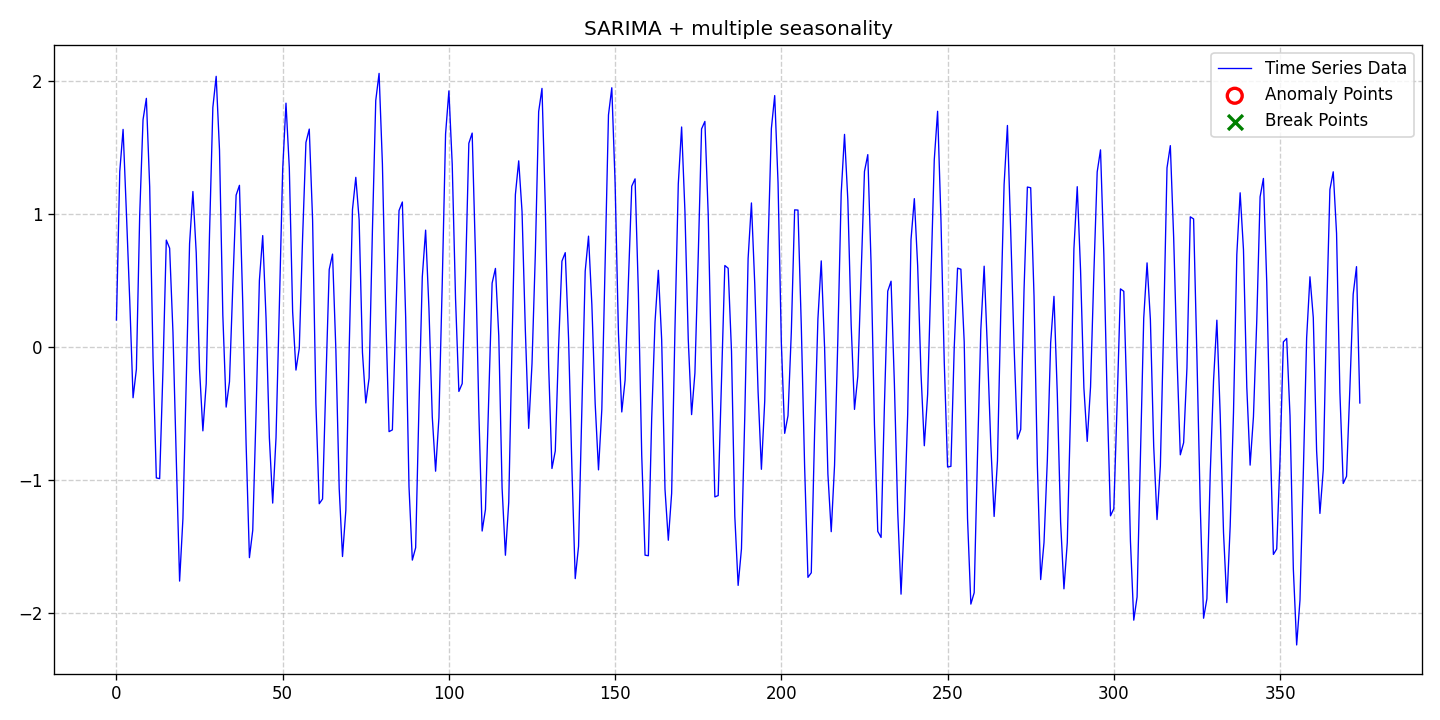

Source data for this figure (header and first rows):
date, data, stationary, det_lin_up, det_lin_down, det_quad, det_cubic, det_exp, det_damped, stoc_trend, volatility, single_seas, multiple_seas, point_anom_single, point_anom_multi, collect_anom, context_anom, mean_shift, var_shift, trend_shift, point_anom_count, point_anom_location, point_anom_point, collect_anom_count
2020-01-01, 0.2039, 0, 0, 0, 0, 0, 0, 0, 0, 0, 1, 1, 0, 0, 0, 0, 0, 0, 0, 0, none, , 0
2020-01-02, 1.321, 0, 0, 0, 0, 0, 0, 0, 0, 0, 1, 1, 0, 0, 0, 0, 0, 0, 0, 0, none, , 0
2020-01-03, 1.638, 0, 0, 0, 0, 0, 0, 0, 0, 0, 1, 1, 0, 0, 0, 0, 0, 0, 0, 0, none, , 0
2020-01-04, 1.009, 0, 0, 0, 0, 0, 0, 0, 0, 0, 1, 1, 0, 0, 0, 0, 0, 0, 0, 0, none, , 0
2020-01-05, 0.3515, 0, 0, 0, 0, 0, 0, 0, 0, 0, 1, 1, 0, 0, 0, 0, 0, 0, 0, 0, none, , 0
2020-01-06, -0.381, 0, 0, 0, 0, 0, 0, 0, 0, 0, 1, 1, 0, 0, 0, 0, 0, 0, 0, 0, none, , 0
2020-01-07, -0.1665, 0, 0, 0, 0, 0, 0, 0, 0, 0, 1, 1, 0, 0, 0, 0, 0, 0, 0, 0, none, , 0
2020-01-08, 0.9971, 0, 0, 0, 0, 0, 0, 0, 0, 0, 1, 1, 0, 0, 0, 0, 0, 0, 0, 0, none, , 0
2020-01-09, 1.711, 0, 0, 0, 0, 0, 0, 0, 0, 0, 1, 1, 0, 0, 0, 0, 0, 0, 0, 0, none, , 0
2020-01-10, 1.872, 0, 0, 0, 0, 0, 0, 0, 0, 0, 1, 1, 0, 0, 0, 0, 0, 0, 0, 0, none, , 0
2020-01-11, 1.208, 0, 0, 0, 0, 0, 0, 0, 0, 0, 1, 1, 0, 0, 0, 0, 0, 0, 0, 0, none, , 0
2020-01-12, -0.07598, 0, 0, 0, 0, 0, 0, 0, 0, 0, 1, 1, 0, 0, 0, 0, 0, 0, 0, 0, none, , 0
2020-01-13, -0.9844, 0, 0, 0, 0, 0, 0, 0, 0, 0, 1, 1, 0, 0, 0, 0, 0, 0, 0, 0, none, , 0
2020-01-14, -0.9897, 0, 0, 0, 0, 0, 0, 0, 0, 0, 1, 1, 0, 0, 0, 0, 0, 0, 0, 0, none, , 0
2020-01-15, -0.1684, 0, 0, 0, 0, 0, 0, 0, 0, 0, 1, 1, 0, 0, 0, 0, 0, 0, 0, 0, none, , 0
2020-01-16, 0.8052, 0, 0, 0, 0, 0, 0, 0, 0, 0, 1, 1, 0, 0, 0, 0, 0, 0, 0, 0, none, , 0
2020-01-17, 0.7443, 0, 0, 0, 0, 0, 0, 0, 0, 0, 1, 1, 0, 0, 0, 0, 0, 0, 0, 0, none, , 0
2020-01-18, 0.1114, 0, 0, 0, 0, 0, 0, 0, 0, 0, 1, 1, 0, 0, 0, 0, 0, 0, 0, 0, none, , 0
2020-01-19, -0.842, 0, 0, 0, 0, 0, 0, 0, 0, 0, 1, 1, 0, 0, 0, 0, 0, 0, 0, 0, none, , 0
2020-01-20, -1.761, 0, 0, 0, 0, 0, 0, 0, 0, 0, 1, 1, 0, 0, 0, 0, 0, 0, 0, 0, none, , 0
2020-01-21, -1.29, 0, 0, 0, 0, 0, 0, 0, 0, 0, 1, 1, 0, 0, 0, 0, 0, 0, 0, 0, none, , 0
2020-01-22, -0.2398, 0, 0, 0, 0, 0, 0, 0, 0, 0, 1, 1, 0, 0, 0, 0, 0, 0, 0, 0, none, , 0
2020-01-23, 0.7789, 0, 0, 0, 0, 0, 0, 0, 0, 0, 1, 1, 0, 0, 0, 0, 0, 0, 0, 0, none, , 0
2020-01-24, 1.171, 0, 0, 0, 0, 0, 0, 0, 0, 0, 1, 1, 0, 0, 0, 0, 0, 0, 0, 0, none, , 0
2020-01-25, 0.7094, 0, 0, 0, 0, 0, 0, 0, 0, 0, 1, 1, 0, 0, 0, 0, 0, 0, 0, 0, none, , 0
2020-01-26, -0.166, 0, 0, 0, 0, 0, 0, 0, 0, 0, 1, 1, 0, 0, 0, 0, 0, 0, 0, 0, none, , 0
2020-01-27, -0.6303, 0, 0, 0, 0, 0, 0, 0, 0, 0, 1, 1, 0, 0, 0, 0, 0, 0, 0, 0, none, , 0
2020-01-28, -0.2749, 0, 0, 0, 0, 0, 0, 0, 0, 0, 1, 1, 0, 0, 0, 0, 0, 0, 0, 0, none, , 0
2020-01-29, 0.855, 0, 0, 0, 0, 0, 0, 0, 0, 0, 1, 1, 0, 0, 0, 0, 0, 0, 0, 0, none, , 0
2020-01-30, 1.803, 0, 0, 0, 0, 0, 0, 0, 0, 0, 1, 1, 0, 0, 0, 0, 0, 0, 0, 0, none, , 0
2020-01-31, 2.037, 0, 0, 0, 0, 0, 0, 0, 0, 0, 1, 1, 0, 0, 0, 0, 0, 0, 0, 0, none, , 0
2020-02-01, 1.483, 0, 0, 0, 0, 0, 0, 0, 0, 0, 1, 1, 0, 0, 0, 0, 0, 0, 0, 0, none, , 0
2020-02-02, 0.2418, 0, 0, 0, 0, 0, 0, 0, 0, 0, 1, 1, 0, 0, 0, 0, 0, 0, 0, 0, none, , 0
2020-02-03, -0.4514, 0, 0, 0, 0, 0, 0, 0, 0, 0, 1, 1, 0, 0, 0, 0, 0, 0, 0, 0, none, , 0
2020-02-04, -0.261, 0, 0, 0, 0, 0, 0, 0, 0, 0, 1, 1, 0, 0, 0, 0, 0, 0, 0, 0, none, , 0
2020-02-05, 0.4589, 0, 0, 0, 0, 0, 0, 0, 0, 0, 1, 1, 0, 0, 0, 0, 0, 0, 0, 0, none, , 0
2020-02-06, 1.144, 0, 0, 0, 0, 0, 0, 0, 0, 0, 1, 1, 0, 0, 0, 0, 0, 0, 0, 0, none, , 0
2020-02-07, 1.217, 0, 0, 0, 0, 0, 0, 0, 0, 0, 1, 1, 0, 0, 0, 0, 0, 0, 0, 0, none, , 0
2020-02-08, 0.3248, 0, 0, 0, 0, 0, 0, 0, 0, 0, 1, 1, 0, 0, 0, 0, 0, 0, 0, 0, none, , 0
2020-02-09, -0.7262, 0, 0, 0, 0, 0, 0, 0, 0, 0, 1, 1, 0, 0, 0, 0, 0, 0, 0, 0, none, , 0
2020-02-10, -1.584, 0, 0, 0, 0, 0, 0, 0, 0, 0, 1, 1, 0, 0, 0, 0, 0, 0, 0, 0, none, , 0
2020-02-11, -1.378, 0, 0, 0, 0, 0, 0, 0, 0, 0, 1, 1, 0, 0, 0, 0, 0, 0, 0, 0, none, , 0
2020-02-12, -0.4939, 0, 0, 0, 0, 0, 0, 0, 0, 0, 1, 1, 0, 0, 0, 0, 0, 0, 0, 0, none, , 0
2020-02-13, 0.5012, 0, 0, 0, 0, 0, 0, 0, 0, 0, 1, 1, 0, 0, 0, 0, 0, 0, 0, 0, none, , 0
2020-02-14, 0.8391, 0, 0, 0, 0, 0, 0, 0, 0, 0, 1, 1, 0, 0, 0, 0, 0, 0, 0, 0, none, , 0
2020-02-15, 0.2186, 0, 0, 0, 0, 0, 0, 0, 0, 0, 1, 1, 0, 0, 0, 0, 0, 0, 0, 0, none, , 0
2020-02-16, -0.6829, 0, 0, 0, 0, 0, 0, 0, 0, 0, 1, 1, 0, 0, 0, 0, 0, 0, 0, 0, none, , 0
2020-02-17, -1.174, 0, 0, 0, 0, 0, 0, 0, 0, 0, 1, 1, 0, 0, 0, 0, 0, 0, 0, 0, none, , 0
2020-02-18, -0.6817, 0, 0, 0, 0, 0, 0, 0, 0, 0, 1, 1, 0, 0, 0, 0, 0, 0, 0, 0, none, , 0
2020-02-19, 0.3054, 0, 0, 0, 0, 0, 0, 0, 0, 0, 1, 1, 0, 0, 0, 0, 0, 0, 0, 0, none, , 0
2020-02-20, 1.334, 0, 0, 0, 0, 0, 0, 0, 0, 0, 1, 1, 0, 0, 0, 0, 0, 0, 0, 0, none, , 0
2020-02-21, 1.836, 0, 0, 0, 0, 0, 0, 0, 0, 0, 1, 1, 0, 0, 0, 0, 0, 0, 0, 0, none, , 0
2020-02-22, 1.348, 0, 0, 0, 0, 0, 0, 0, 0, 0, 1, 1, 0, 0, 0, 0, 0, 0, 0, 0, none, , 0
2020-02-23, 0.2658, 0, 0, 0, 0, 0, 0, 0, 0, 0, 1, 1, 0, 0, 0, 0, 0, 0, 0, 0, none, , 0
2020-02-24, -0.1729, 0, 0, 0, 0, 0, 0, 0, 0, 0, 1, 1, 0, 0, 0, 0, 0, 0, 0, 0, none, , 0
2020-02-25, -0.007359, 0, 0, 0, 0, 0, 0, 0, 0, 0, 1, 1, 0, 0, 0, 0, 0, 0, 0, 0, none, , 0
2020-02-26, 0.826, 0, 0, 0, 0, 0, 0, 0, 0, 0, 1, 1, 0, 0, 0, 0, 0, 0, 0, 0, none, , 0
2020-02-27, 1.54, 0, 0, 0, 0, 0, 0, 0, 0, 0, 1, 1, 0, 0, 0, 0, 0, 0, 0, 0, none, , 0
2020-02-28, 1.641, 0, 0, 0, 0, 0, 0, 0, 0, 0, 1, 1, 0, 0, 0, 0, 0, 0, 0, 0, none, , 0
2020-02-29, 0.9584, 0, 0, 0, 0, 0, 0, 0, 0, 0, 1, 1, 0, 0, 0, 0, 0, 0, 0, 0, none, , 0
... 315 more rows
